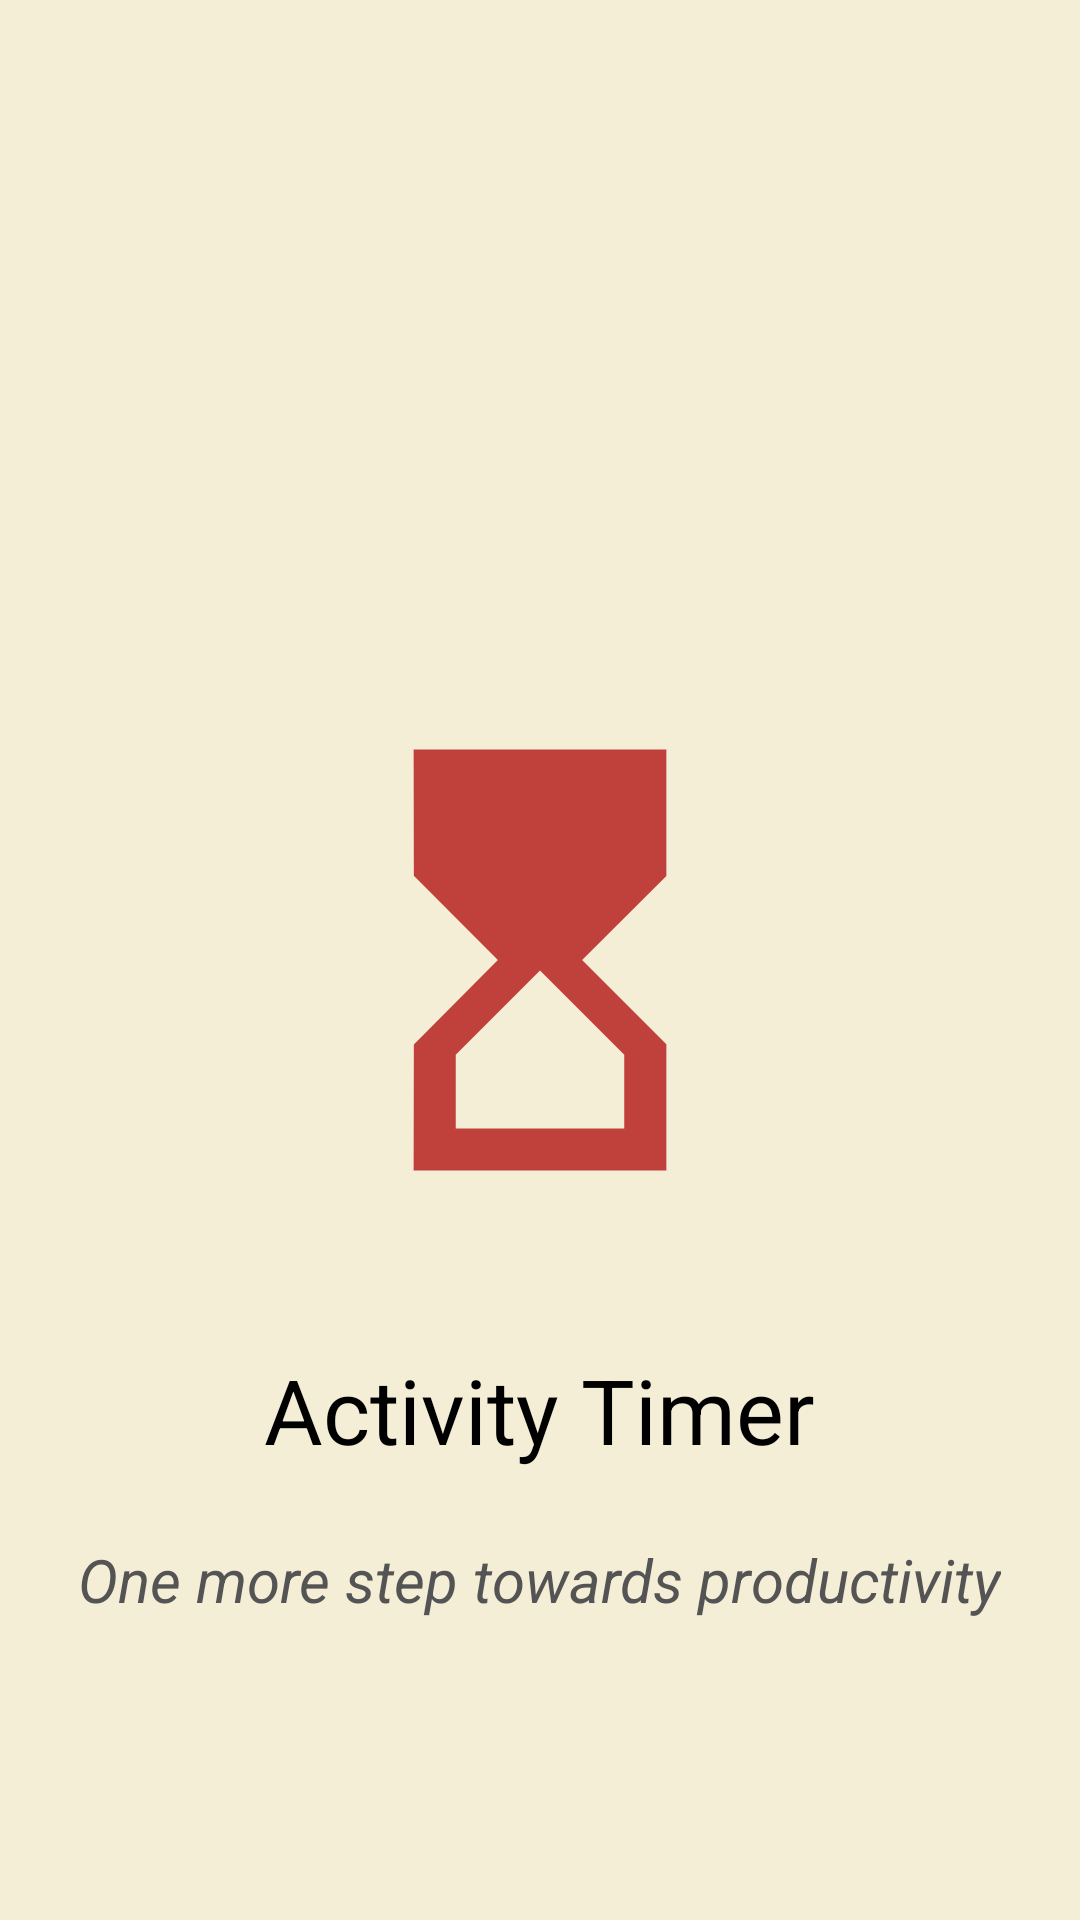

This screen was rendered from an Android layout file. Write that file and the resources it references.
<!-- AndroidManifest.xml: application theme AppTheme -->
<!-- res/layout/activity_splash_screen.xml -->
<?xml version="1.0" encoding="utf-8"?>
<RelativeLayout xmlns:android="http://schemas.android.com/apk/res/android"
    xmlns:app="http://schemas.android.com/apk/res-auto"
    xmlns:tools="http://schemas.android.com/tools"
    android:layout_width="match_parent"
    android:layout_height="match_parent"
    android:background="@color/splashbackground">

    <ImageView
        android:layout_width="350dp"
        android:layout_height="350dp"
        android:layout_centerInParent="true"
        android:src="@drawable/ic_launcher_foreground"/>

    <TextView
        android:layout_width="wrap_content"
        android:layout_height="wrap_content"
        android:text="Activity Timer"
        android:textColor="@color/black"
        android:textSize="30dp"
        android:layout_alignParentBottom="true"
        android:layout_centerHorizontal="true"
        android:layout_marginBottom="150dp"/>

    <TextView
        android:layout_width="wrap_content"
        android:layout_height="wrap_content"
        android:text="One more step towards productivity"
        android:textColor="#545454"
        android:textSize="20dp"
        android:textStyle="italic"
        android:layout_alignParentBottom="true"
        android:layout_centerHorizontal="true"
        android:layout_marginBottom="100dp"/>

</RelativeLayout>
<!-- resources referenced by this layout -->
<resources>
  <color name="black">#FF000000</color>
  <color name="splashbackground">#F4EED7</color>
  <!-- drawable ic_launcher_foreground (drawable) -->
  <vector xmlns:android="http://schemas.android.com/apk/res/android"
      android:width="108dp"
      android:height="108dp"
      android:viewportWidth="108"
      android:viewportHeight="108"
      android:tint="#C0403C">
    <group android:scaleX="2.1663"
        android:scaleY="2.1663"
        android:translateX="28.0044"
        android:translateY="28.0044">
      <path
          android:fillColor="@android:color/white"
          android:pathData="M6,2l0.01,6L10,12l-3.99,4.01L6,22h12v-6l-4,-4l4,-3.99V2H6zM16,16.5V20H8v-3.5l4,-4L16,16.5z"/>
    </group>
  </vector>
  <style name="AppTheme" parent="Theme.AppCompat.Light.DarkActionBar">
          
          <item name="colorPrimary">#F0514B</item>
          <item name="colorPrimaryVariant">#C0403C</item>
          <item name="colorOnPrimary">#F0514B</item>
          
          <item name="colorSecondary">#F0514B</item>
         
          <item name="colorOnSecondary">@color/black</item>
          
          <item name="android:statusBarColor" tools:targetApi="l">?attr/colorPrimaryVariant</item>
          
      </style>
</resources>
